Photos from the image-classification dataset "kumquat" in the GitHub repository conglam56/AutoSort-IoT. Its 3 classes are: green, reject, ripe.

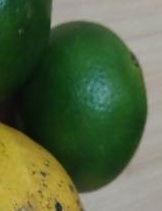
Label: green

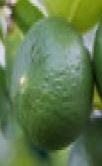
Label: green

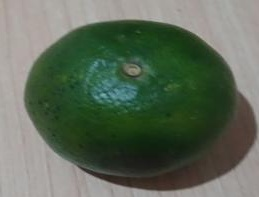
Label: green

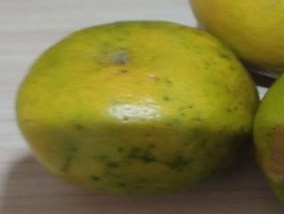
Label: reject

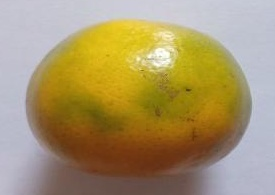
Label: ripe

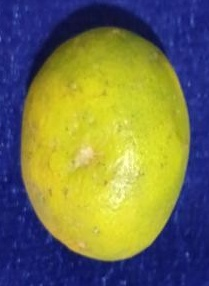
Label: ripe
